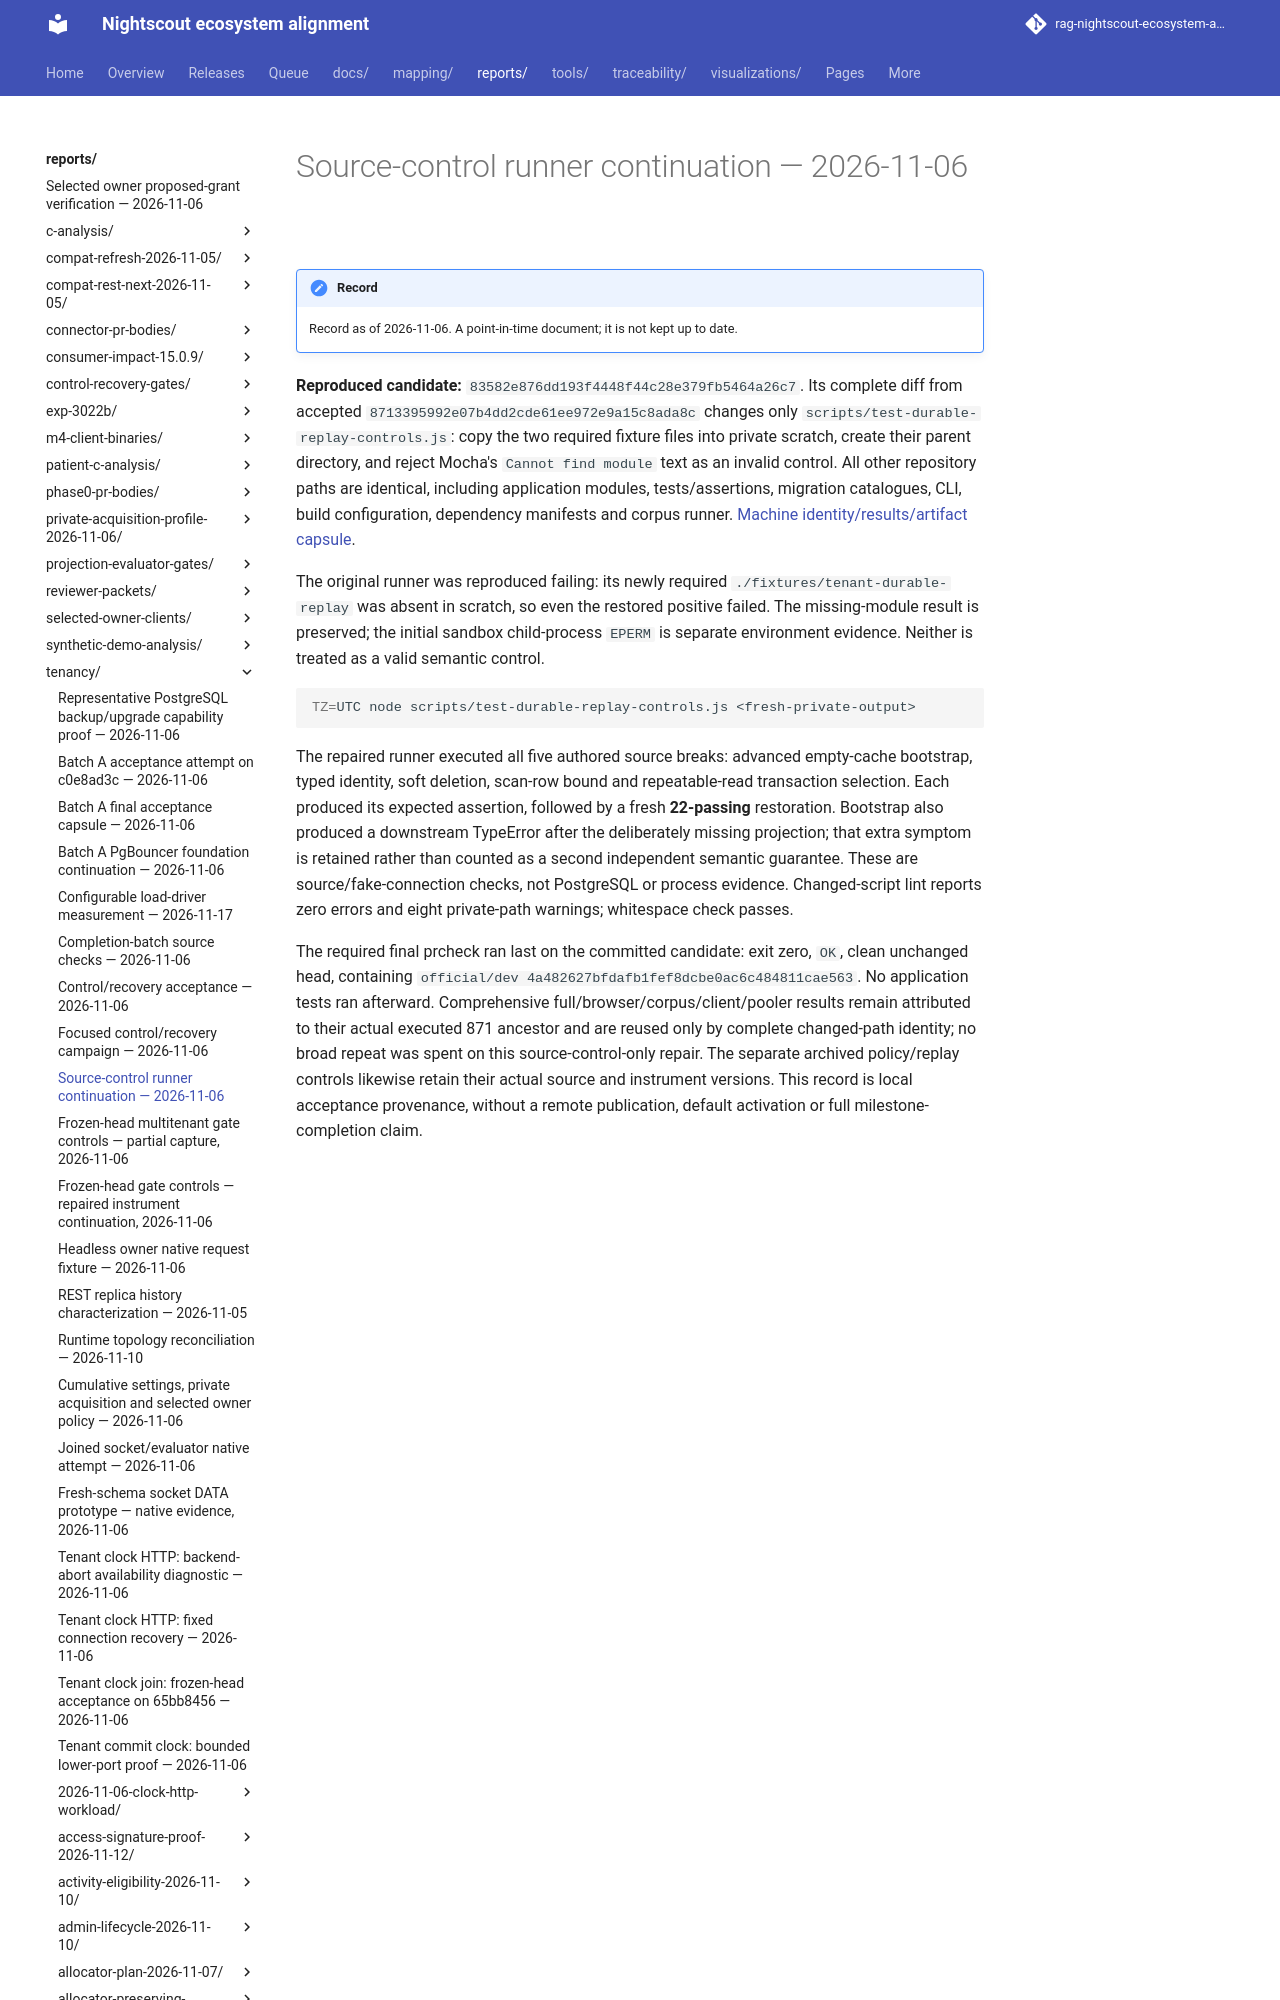

repository: bewest/rag-nightscout-ecosystem-alignment · page: reports/tenancy/control-recovery-runner-continuation-83582e87-2026-11-06.html · generator: mkdocs

# Source-control runner continuation — 2026-11-06

**Reproduced candidate:** `83582e876dd193f4448f44c28e379fb5464a26c7`. Its complete diff from accepted `8713395992e07b4dd2cde61ee972e9a15c8ada8c` changes only `scripts/test-durable-replay-controls.js`: copy the two required fixture files into private scratch, create their parent directory, and reject Mocha's `Cannot find module` text as an invalid control. All other repository paths are identical, including application modules, tests/assertions, migration catalogues, CLI, build configuration, dependency manifests and corpus runner. [Machine identity/results/artifact capsule]
